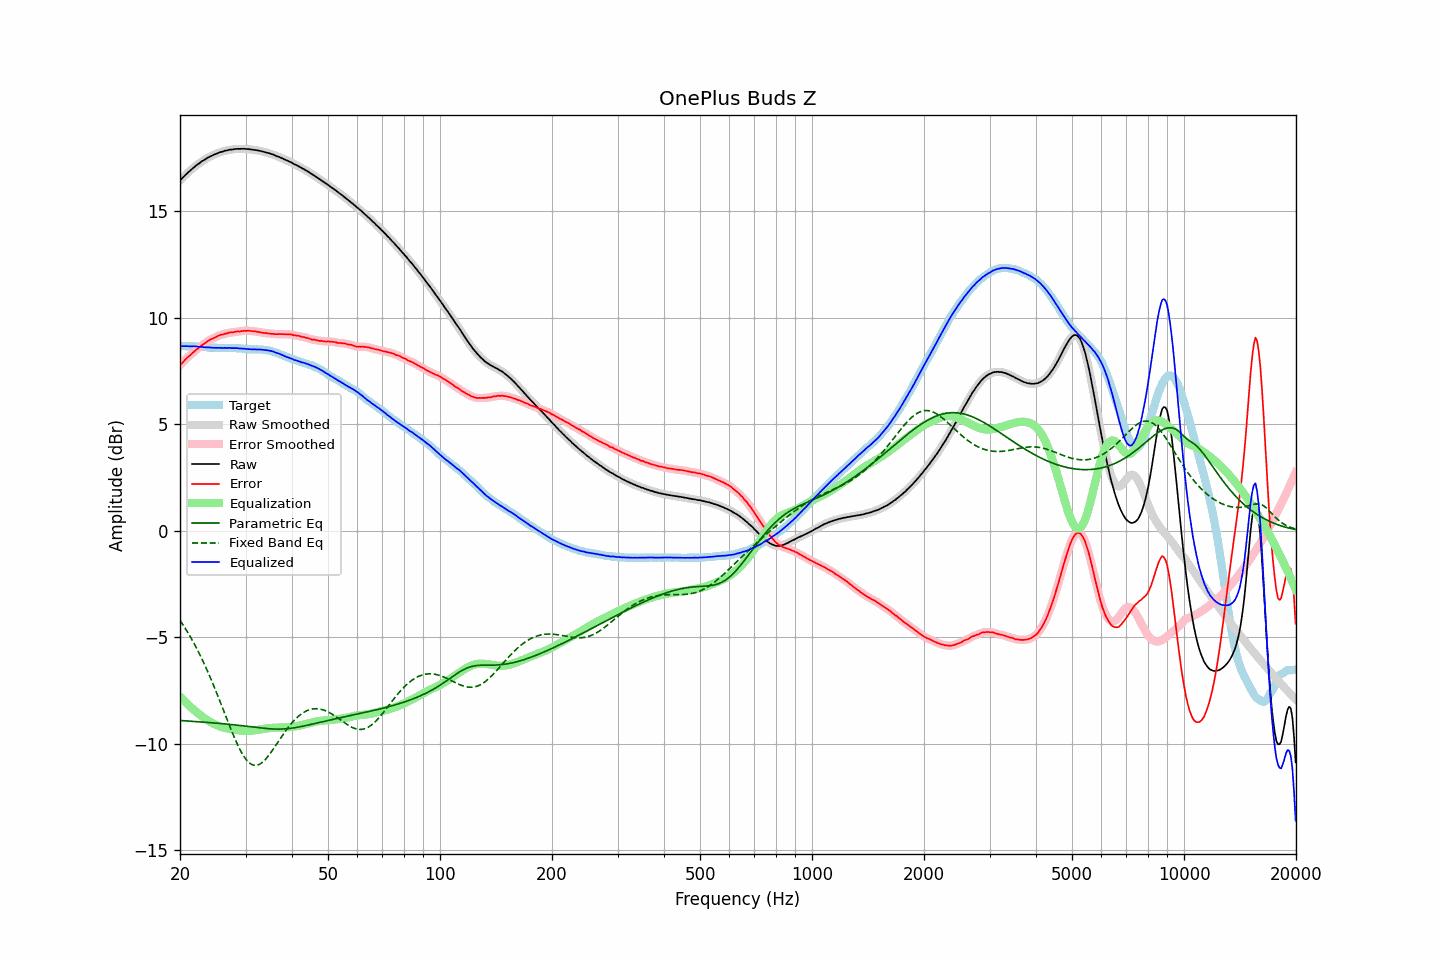

Data behind this chart, as committed beside it:
frequency, raw, error, smoothed, error_smoothed, equalization, parametric_eq, fixed_band_eq, equalized_raw, equalized_smoothed, target
20.00, 16.44, 7.77, 16.44, 7.77, -7.78, -8.90, -4.20, 8.67, 8.67, 8.67
20.20, 16.52, 7.85, 16.53, 7.85, -7.86, -8.91, -4.31, 8.67, 8.67, 8.67
20.40, 16.60, 7.93, 16.61, 7.94, -7.93, -8.91, -4.43, 8.67, 8.67, 8.67
20.61, 16.68, 8.01, 16.68, 8.01, -8.01, -8.92, -4.55, 8.67, 8.67, 8.67
20.81, 16.75, 8.09, 16.75, 8.09, -8.08, -8.92, -4.67, 8.67, 8.67, 8.66
21.02, 16.82, 8.16, 16.82, 8.16, -8.16, -8.93, -4.79, 8.67, 8.67, 8.66
21.23, 16.88, 8.22, 16.89, 8.23, -8.23, -8.93, -4.92, 8.66, 8.66, 8.66
21.44, 16.95, 8.28, 16.95, 8.29, -8.30, -8.94, -5.05, 8.66, 8.66, 8.67
21.66, 17.02, 8.36, 17.02, 8.36, -8.36, -8.94, -5.18, 8.66, 8.66, 8.66
21.87, 17.08, 8.42, 17.09, 8.43, -8.43, -8.95, -5.32, 8.66, 8.66, 8.66
22.09, 17.14, 8.49, 17.14, 8.49, -8.49, -8.95, -5.46, 8.66, 8.66, 8.65
22.31, 17.20, 8.55, 17.20, 8.55, -8.55, -8.96, -5.61, 8.65, 8.65, 8.65
22.54, 17.25, 8.61, 17.26, 8.61, -8.61, -8.96, -5.76, 8.64, 8.65, 8.64
22.76, 17.31, 8.67, 17.31, 8.67, -8.67, -8.97, -5.91, 8.64, 8.64, 8.64
22.99, 17.36, 8.73, 17.36, 8.73, -8.73, -8.98, -6.07, 8.63, 8.63, 8.63
23.22, 17.40, 8.78, 17.41, 8.78, -8.79, -8.98, -6.23, 8.62, 8.62, 8.62
23.45, 17.45, 8.83, 17.45, 8.84, -8.84, -8.99, -6.40, 8.62, 8.62, 8.62
23.69, 17.50, 8.89, 17.50, 8.89, -8.89, -8.99, -6.56, 8.62, 8.61, 8.61
23.92, 17.54, 8.94, 17.54, 8.94, -8.93, -9.00, -6.74, 8.61, 8.61, 8.60
24.16, 17.58, 8.98, 17.58, 8.98, -8.98, -9.00, -6.91, 8.61, 8.61, 8.60
24.40, 17.61, 9.01, 17.62, 9.02, -9.02, -9.01, -7.09, 8.60, 8.60, 8.60
24.65, 17.65, 9.05, 17.65, 9.05, -9.06, -9.02, -7.27, 8.60, 8.59, 8.60
24.89, 17.68, 9.08, 17.68, 9.09, -9.09, -9.02, -7.46, 8.59, 8.59, 8.60
25.14, 17.71, 9.12, 17.72, 9.12, -9.12, -9.03, -7.64, 8.59, 8.59, 8.59
25.39, 17.74, 9.16, 17.74, 9.16, -9.15, -9.04, -7.83, 8.59, 8.59, 8.58
25.65, 17.77, 9.19, 17.77, 9.19, -9.18, -9.04, -8.03, 8.59, 8.59, 8.58
25.91, 17.79, 9.21, 17.80, 9.21, -9.21, -9.05, -8.22, 8.58, 8.59, 8.58
26.16, 17.81, 9.22, 17.82, 9.23, -9.23, -9.06, -8.41, 8.58, 8.59, 8.59
26.43, 17.84, 9.25, 17.84, 9.25, -9.25, -9.06, -8.61, 8.59, 8.58, 8.59
26.69, 17.85, 9.26, 17.86, 9.27, -9.27, -9.07, -8.80, 8.58, 8.59, 8.59
26.96, 17.87, 9.29, 17.87, 9.29, -9.29, -9.08, -8.99, 8.59, 8.59, 8.58
27.23, 17.89, 9.31, 17.89, 9.30, -9.30, -9.09, -9.19, 8.59, 8.58, 8.58
27.50, 17.89, 9.31, 17.90, 9.32, -9.32, -9.09, -9.37, 8.58, 8.58, 8.58
27.77, 17.90, 9.31, 17.91, 9.32, -9.33, -9.10, -9.56, 8.58, 8.58, 8.59
28.05, 17.92, 9.34, 17.92, 9.34, -9.34, -9.11, -9.73, 8.58, 8.58, 8.58
28.33, 17.92, 9.35, 17.93, 9.35, -9.35, -9.12, -9.91, 8.57, 8.58, 8.57
28.62, 17.93, 9.37, 17.93, 9.36, -9.36, -9.13, -10.07, 8.57, 8.57, 8.56
28.90, 17.92, 9.35, 17.93, 9.37, -9.37, -9.13, -10.22, 8.56, 8.56, 8.57
29.19, 17.93, 9.37, 17.93, 9.37, -9.38, -9.14, -10.37, 8.56, 8.56, 8.56
29.48, 17.93, 9.38, 17.93, 9.38, -9.38, -9.15, -10.50, 8.55, 8.55, 8.55
29.78, 17.93, 9.39, 17.93, 9.39, -9.39, -9.16, -10.62, 8.55, 8.55, 8.54
30.08, 17.92, 9.38, 17.93, 9.39, -9.39, -9.17, -10.72, 8.54, 8.54, 8.54
30.38, 17.92, 9.39, 17.92, 9.39, -9.39, -9.18, -10.81, 8.54, 8.53, 8.53
30.68, 17.91, 9.39, 17.91, 9.39, -9.39, -9.19, -10.88, 8.53, 8.53, 8.52
30.99, 17.90, 9.38, 17.90, 9.38, -9.38, -9.20, -10.94, 8.52, 8.52, 8.52
31.30, 17.89, 9.37, 17.89, 9.38, -9.38, -9.21, -10.98, 8.52, 8.52, 8.52
31.61, 17.88, 9.36, 17.88, 9.37, -9.37, -9.22, -11.00, 8.52, 8.52, 8.52
31.93, 17.87, 9.36, 17.87, 9.36, -9.36, -9.23, -11.01, 8.52, 8.52, 8.51
32.24, 17.86, 9.34, 17.86, 9.35, -9.34, -9.24, -11.00, 8.52, 8.52, 8.52
32.57, 17.84, 9.33, 17.85, 9.33, -9.33, -9.24, -10.97, 8.51, 8.52, 8.51
32.89, 17.83, 9.32, 17.83, 9.32, -9.32, -9.25, -10.93, 8.51, 8.51, 8.51
33.22, 17.81, 9.30, 17.81, 9.30, -9.31, -9.26, -10.88, 8.51, 8.51, 8.51
33.55, 17.79, 9.29, 17.79, 9.29, -9.30, -9.27, -10.81, 8.50, 8.50, 8.50
33.89, 17.77, 9.28, 17.77, 9.28, -9.29, -9.28, -10.74, 8.49, 8.49, 8.49
34.23, 17.75, 9.28, 17.75, 9.28, -9.27, -9.28, -10.65, 8.48, 8.48, 8.47
34.57, 17.73, 9.26, 17.73, 9.27, -9.27, -9.29, -10.56, 8.47, 8.47, 8.47
34.92, 17.71, 9.26, 17.71, 9.26, -9.26, -9.29, -10.46, 8.46, 8.46, 8.45
35.27, 17.68, 9.24, 17.69, 9.25, -9.25, -9.30, -10.35, 8.43, 8.44, 8.44
35.62, 17.66, 9.25, 17.66, 9.24, -9.25, -9.30, -10.25, 8.42, 8.41, 8.41
35.97, 17.62, 9.23, 17.63, 9.24, -9.24, -9.30, -10.13, 8.38, 8.38, 8.39
... 635 more rows
